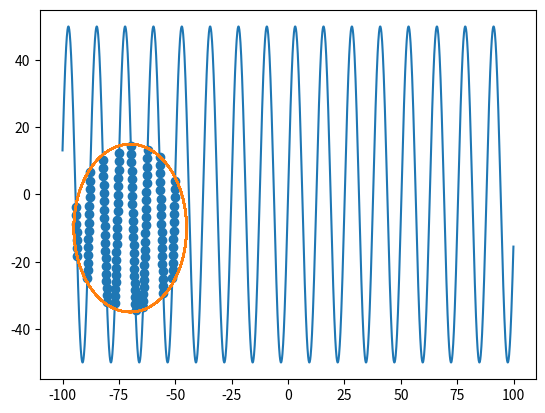

This figure's Python source:
# -*- coding: utf-8 -*-
import numpy as np
import matplotlib.pyplot as plt

x = np.arange(-100,100,0.1)
y =50*np.sin(x/2)

xp = -70
yp = -10

raio = 25 #mm

cx = raio*np.sin(x) + xp
cy = raio*np.cos(x) + yp

i = 100
f = 200



xsec = x[(np.sqrt((x-xp)**2 + (y-yp)**2) <= raio)]
ysec = y[(np.sqrt((x-xp)**2 + (y-yp)**2) <= raio)]

plt.plot(x,y)
plt.scatter(xsec,ysec)
plt.plot(cx,cy)
plt.show()

